Photos from the image-classification dataset "Image_quilting" in the GitHub repository anveshc05/DIP_Image_Quilting. Its 3 classes are: fence, jelly beans, rocks.

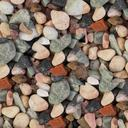
Label: rocks

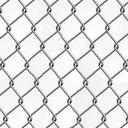
Label: fence

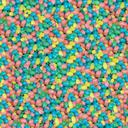
Label: jelly beans

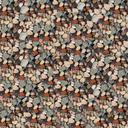
Label: rocks

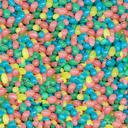
Label: jelly beans

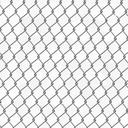
Label: fence
